Run: headless pygame with SDL's dummy video driver; simulated clock (each Clock.tick advances the game by its frame time, no real sleeping); random seed 0; keys injected as events and as key.get_pressed() state; no mouse input.
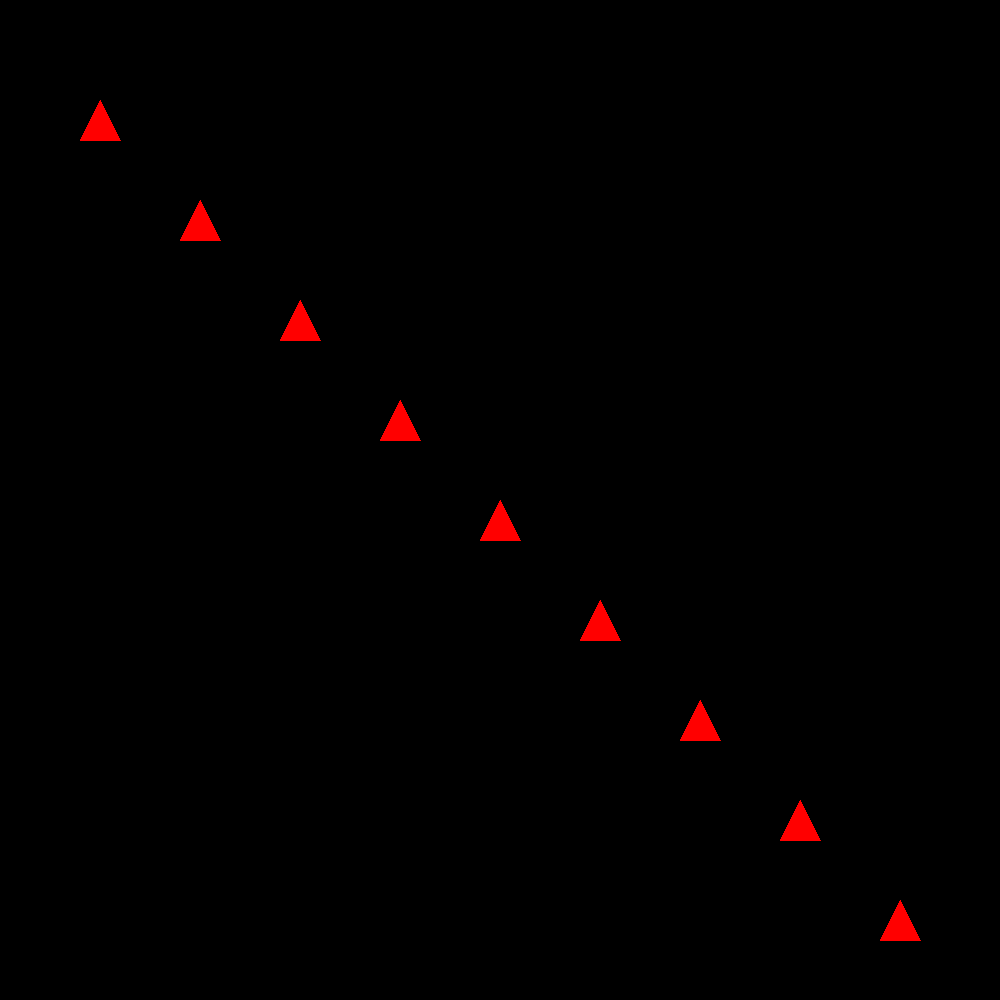
Frame 1 of 4 · flips 1–60 · no input
Frame 2 of 4 · flips 61–180 · tapped SPACE, RETURN · held RIGHT (→), D · screen unchanged from frame 1, image omitted
Frame 3 of 4 · flips 181–300 · held DOWN (↓), S · screen unchanged from frame 2, image omitted
Frame 4 of 4 · flips 301–420 · held LEFT (←), A, UP (↑), W · screen unchanged from frame 3, image omitted

The pygame program that drew these frames:

import pygame

pygame.init()

win_width = 1000
win_height = 1000
win = pygame.display.set_mode((win_width, win_height))
pygame.display.set_caption("Boids")

BLACK = (0, 0, 0)
RED = (255, 0, 0)

bird_speed = 5

boid_positions = [
    (100, 100),
    (200, 200),
    (300, 300),
    (400, 400),
    (500, 500),
    (600, 600),
    (700, 700),
    (800, 800),
    (900, 900),
]

def draw_boid(win, position):
    x, y = position
    points = [
        (x, y),
        (x + 20, y + 40),
        (x - 20, y + 40)
    ]
    pygame.draw.polygon(win, RED, points)

running = True
while running:
    for event in pygame.event.get():
        if event.type == pygame.QUIT:
            running = False

    win.fill(BLACK)

    for position in boid_positions:
        draw_boid(win, position)

    pygame.display.flip()

pygame.quit()
